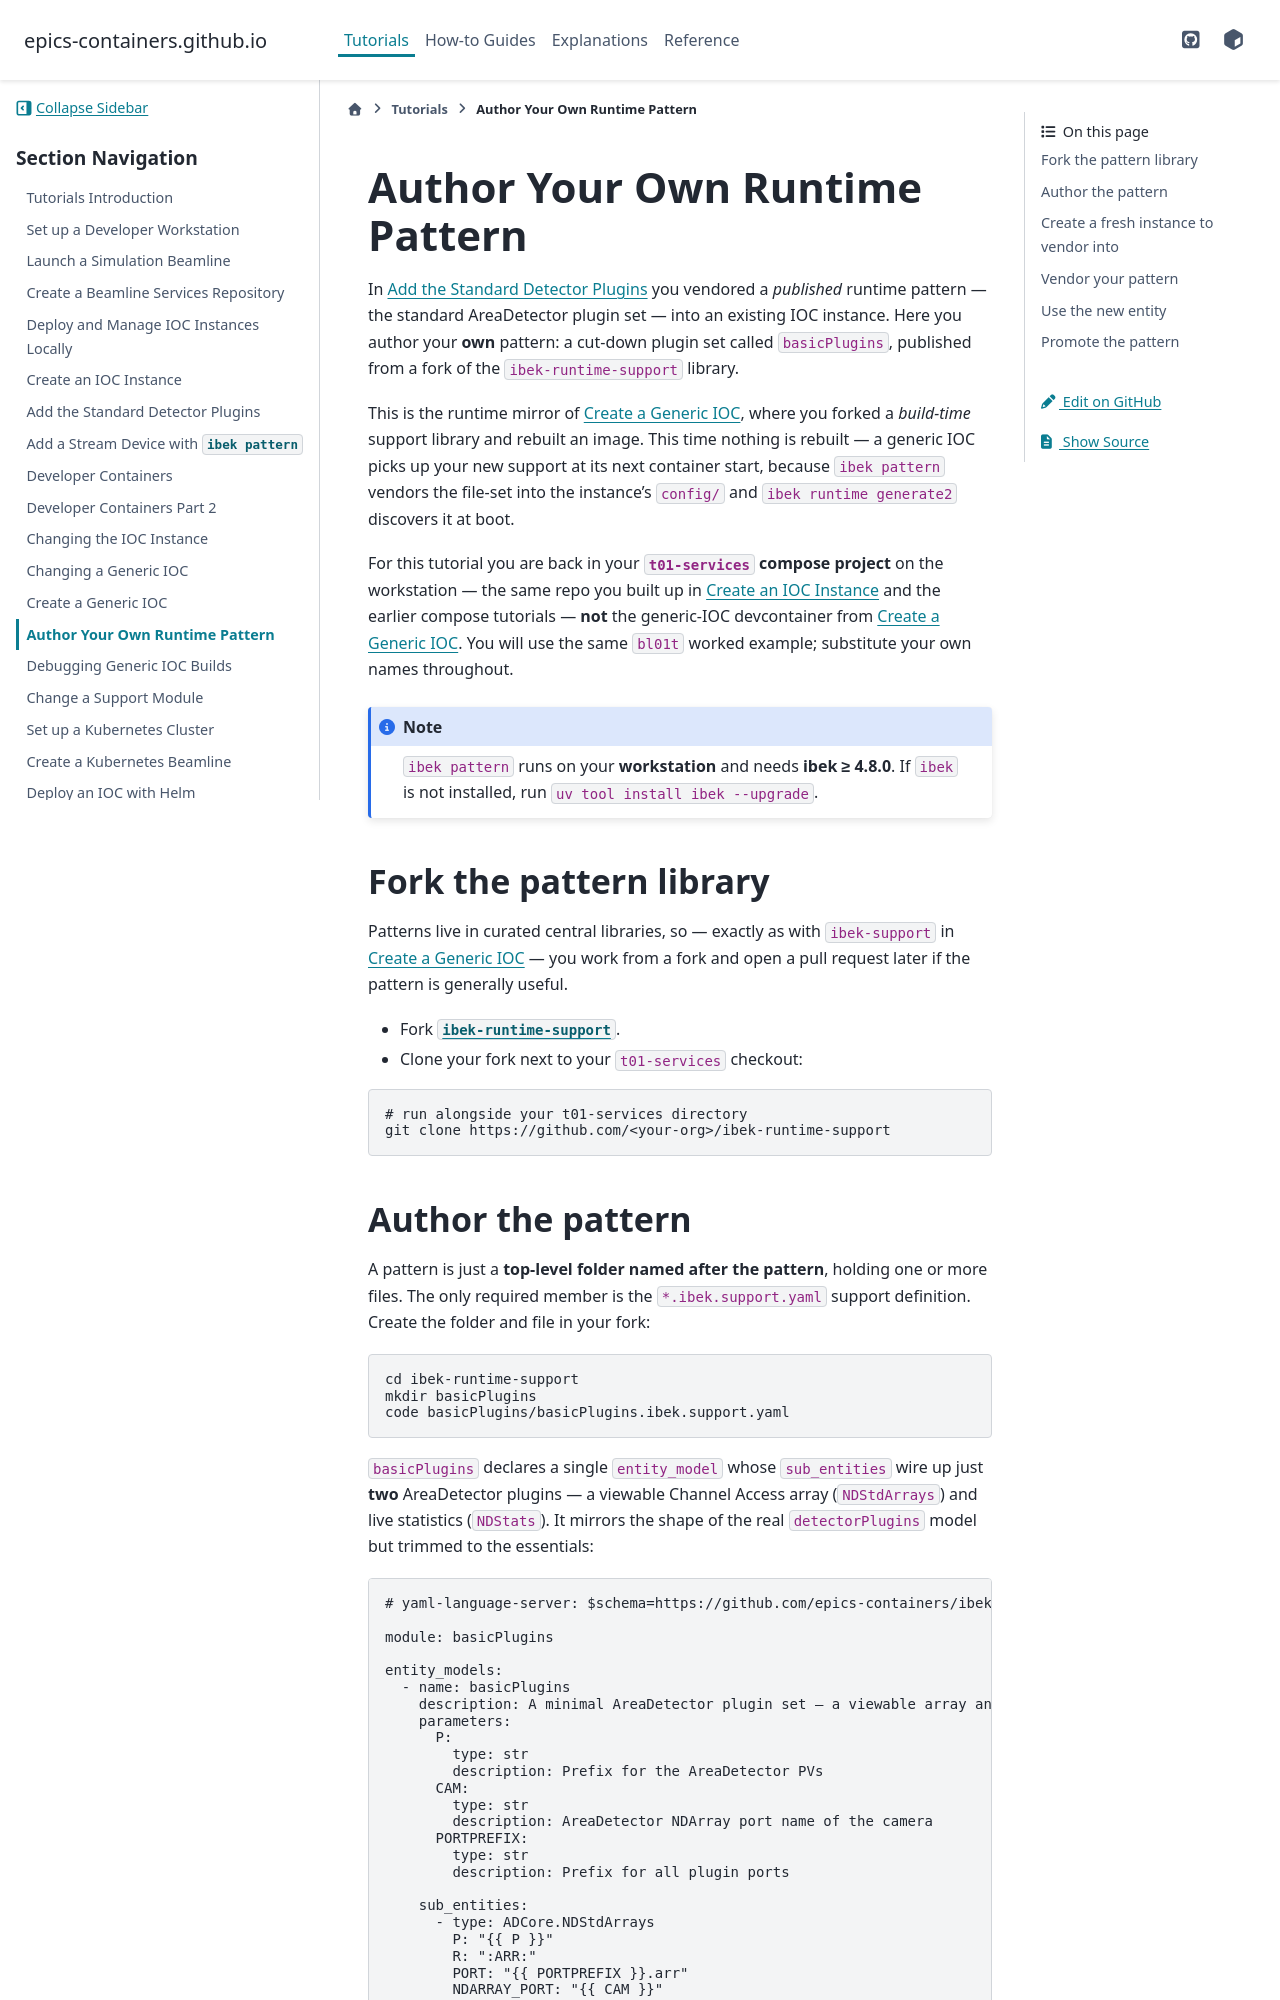

repository: epics-containers/epics-containers.github.io · page: main/tutorials/custom_pattern.html · generator: sphinx

# Author Your Own Runtime Pattern

In {any}`detector_plugins` you vendored a *published* runtime pattern — the
standard AreaDetector plugin set — into an existing IOC instance. Here you
author your **own** pattern: a cut-down plugin set called `basicPlugins`,
published from a fork of the `ibek-runtime-support` library.

This is the runtime mirror of {any}`generic_ioc`, where you forked a
*build-time* support library and rebuilt an image. This time nothing is
rebuilt — a generic IOC picks up your new support at its next container start,
because `ibek pattern` vendors the file-set into the instance's `config/` and
`ibek runtime generate2` discovers it at boot.

For this tutorial you are back in your **`t01-services` compose project** on the
workstation — the same repo you built up in {any}`create_ioc` and the earlier
compose tutorials — **not** the generic-IOC devcontainer from {any}`generic_ioc`.
You will use the same `bl01t` worked example; substitute your own names
throughout.

:::{note}
`ibek pattern` runs on your **workstation** and needs **ibek ≥ 4.8.0**. If
`ibek` is not installed, run `uv tool install ibek --upgrade`.
:::

## Fork the pattern library

Patterns live in curated central libraries, so — exactly as with `ibek-support`
in {any}`generic_ioc` — you work from a fork and open a pull request later if
the pattern is generally useful.

- Fork [`ibek-runtime-support`](https://github.com/epics-containers/ibek-runtime-support/fork).
- Clone your fork next to your `t01-services` checkout:

```bash
# run alongside your t01-services directory
git clone https://github.com/<your-org>/ibek-runtime-support
```
